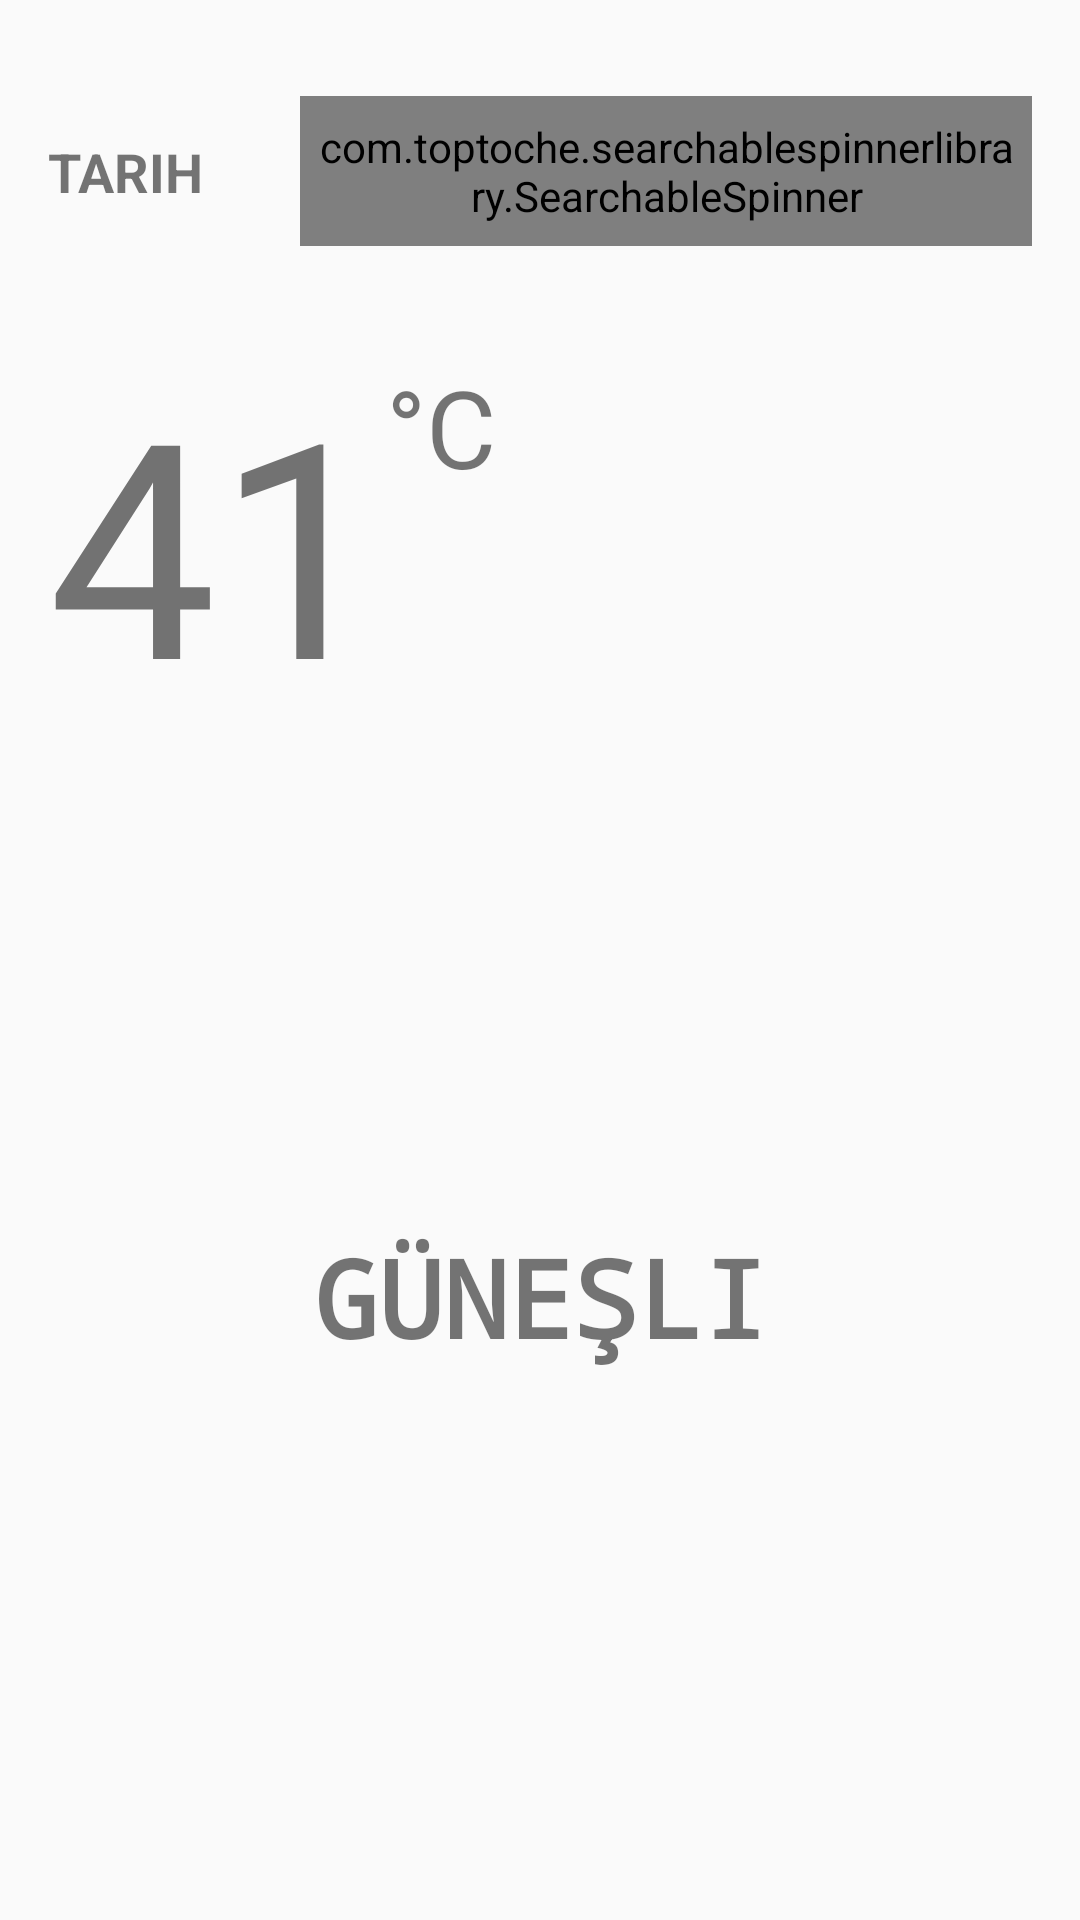

Produce the Android XML layout that renders to this screen, including the resource entries it uses.
<!-- AndroidManifest.xml: application theme AppTheme -->
<!-- res/layout/activity_main.xml -->
<?xml version="1.0" encoding="utf-8"?>
<android.support.constraint.ConstraintLayout
        xmlns:android="http://schemas.android.com/apk/res/android"
        xmlns:tools="http://schemas.android.com/tools"
        xmlns:app="http://schemas.android.com/apk/res-auto"
        android:layout_width="match_parent"
        android:layout_height="match_parent"
        android:background="@drawable/bg"
        android:id="@+id/rootLayout"
        tools:context=".MainActivity">
    <com.toptoche.searchablespinnerlibrary.SearchableSpinner
            android:id="@+id/spnSehirler"
            android:layout_width="0dp"
            android:layout_height="50dp"
            android:layout_marginEnd="16dp"
            android:layout_marginStart="16dp"
            android:layout_marginTop="32dp"
            android:padding="5dp"
            app:layout_constraintEnd_toEndOf="parent"
            app:layout_constraintStart_toEndOf="@+id/tvTarih"
            app:layout_constraintTop_toTopOf="parent" />

    <TextView
            android:id="@+id/tvTarih"
            android:layout_width="wrap_content"
            android:layout_height="wrap_content"
            android:layout_marginEnd="16dp"
            android:layout_marginStart="16dp"
            android:text="TARIH"
            android:textSize="18sp"
            android:textStyle="bold"
            app:layout_constraintBottom_toBottomOf="@+id/spnSehirler"
            app:layout_constraintEnd_toStartOf="@+id/spnSehirler"
            app:layout_constraintStart_toStartOf="parent"
            app:layout_constraintTop_toTopOf="@+id/spnSehirler" />

    <TextView
            android:id="@+id/tvSicaklik"
            android:layout_width="wrap_content"
            android:layout_height="wrap_content"
            android:layout_marginStart="16dp"
            android:layout_marginTop="32dp"
            android:text="41"
            android:textSize="100sp"
            app:layout_constraintStart_toStartOf="parent"
            app:layout_constraintTop_toBottomOf="@+id/spnSehirler" />

    <TextView
            android:id="@+id/tvDerece"
            android:layout_width="wrap_content"
            android:layout_height="wrap_content"
            android:layout_marginTop="4dp"
            android:text="°C"
            android:textSize="36sp"
            app:layout_constraintStart_toEndOf="@+id/tvSicaklik"
            app:layout_constraintTop_toTopOf="@+id/tvSicaklik" />

    <ImageView
            android:id="@+id/imgHavaDurumu"
            android:layout_width="100dp"
            android:layout_height="100dp"
            android:layout_marginBottom="8dp"
            android:layout_marginEnd="16dp"
            android:layout_marginTop="8dp"
            app:layout_constraintBottom_toBottomOf="@+id/tvSicaklik"
            app:layout_constraintEnd_toEndOf="parent"
            app:layout_constraintTop_toTopOf="@+id/tvSicaklik"
            app:srcCompat="@drawable/icon_01" />

    <TextView
            android:id="@+id/tvAciklama"
            android:layout_width="0dp"
            android:layout_height="200dp"
            android:layout_marginBottom="32dp"
            android:layout_marginEnd="8dp"
            android:layout_marginStart="8dp"
            android:fontFamily="monospace"
            android:text="Güneşli"
            android:textAlignment="center"
            android:textAllCaps="true"
            android:textSize="36sp"
            android:textStyle="bold"
            android:typeface="normal"
            app:layout_constraintBottom_toBottomOf="parent"
            app:layout_constraintEnd_toEndOf="parent"
            app:layout_constraintHorizontal_bias="0.0"
            app:layout_constraintStart_toStartOf="parent" />

</android.support.constraint.ConstraintLayout>
<!-- resources referenced by this layout -->
<resources>
  <style name="AppTheme" parent="Theme.AppCompat.Light.NoActionBar">
          
          <item name="colorPrimary">@color/colorPrimary</item>
          <item name="colorPrimaryDark">@color/colorPrimaryDark</item>
         <item name="android:windowTranslucentStatus">true</item>
          <item name="colorAccent">@color/colorAccent</item>
      </style>
  <color name="colorPrimary">#3F51B5</color>
  <color name="colorPrimaryDark">#d64c51</color>
  <color name="colorAccent">#0d0d0d</color>
</resources>
